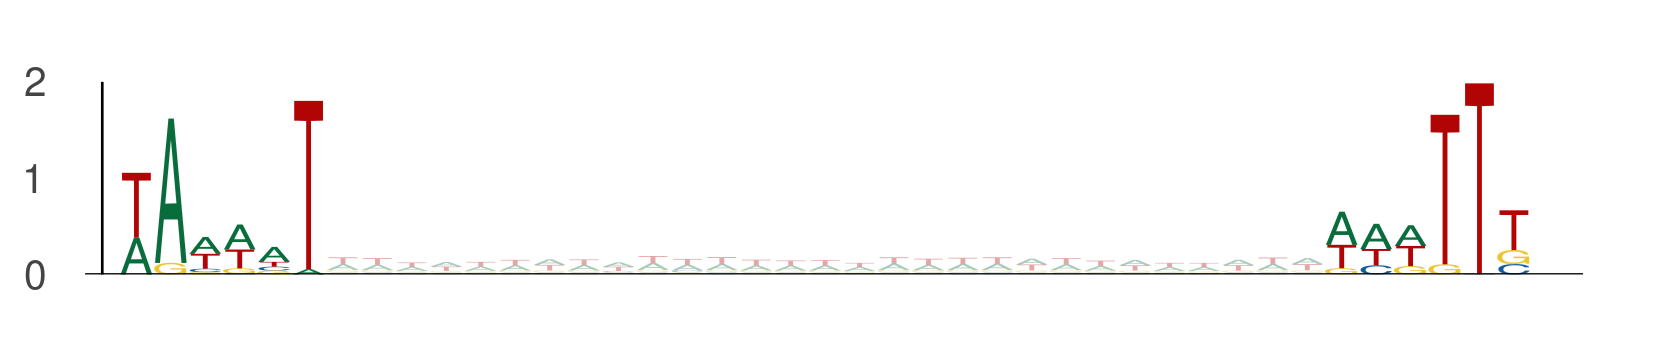

Data behind this chart, as committed beside it:
seq_index, start_position, end_position, is_reversed_complement
1955, 106, 112, 0
1955, 141, 147, 0
2840, 76, 82, 0
2840, 111, 117, 0
2840, 17, 23, 0
2840, 52, 58, 0
686, 104, 110, 0
686, 139, 145, 0
3219, 35, 41, 0
3219, 70, 76, 0
550, 74, 80, 0
550, 109, 115, 0
5434, 6, 12, 0
5434, 41, 47, 0
5434, 56, 62, 0
5434, 91, 97, 0
3297, 102, 108, 0
3297, 137, 143, 0
3297, 69, 75, 0
3297, 104, 110, 0
4583, 68, 74, 0
4583, 103, 109, 0
4583, 93, 99, 0
4583, 128, 134, 0
636, 45, 51, 0
636, 80, 86, 0
1101, 46, 52, 0
1101, 81, 87, 0
3650, 73, 79, 0
3650, 108, 114, 0
5377, 35, 41, 0
5377, 70, 76, 0
437, 63, 69, 0
437, 98, 104, 0
1768, 109, 115, 0
1768, 144, 150, 0
453, 54, 60, 0
453, 89, 95, 0
4816, 72, 78, 0
4816, 107, 113, 0
4782, 20, 26, 0
4782, 55, 61, 0
324, 33, 39, 0
324, 68, 74, 0
4802, 41, 47, 0
4802, 76, 82, 0
895, 60, 66, 0
895, 95, 101, 0
895, 45, 51, 0
895, 80, 86, 0
586, 17, 23, 0
586, 52, 58, 0
4155, 61, 67, 0
4155, 96, 102, 0
3139, 105, 111, 0
3139, 140, 146, 0
1146, 52, 58, 0
1146, 87, 93, 0
4328, 63, 69, 0
4328, 98, 104, 0
... 2,606 more rows
